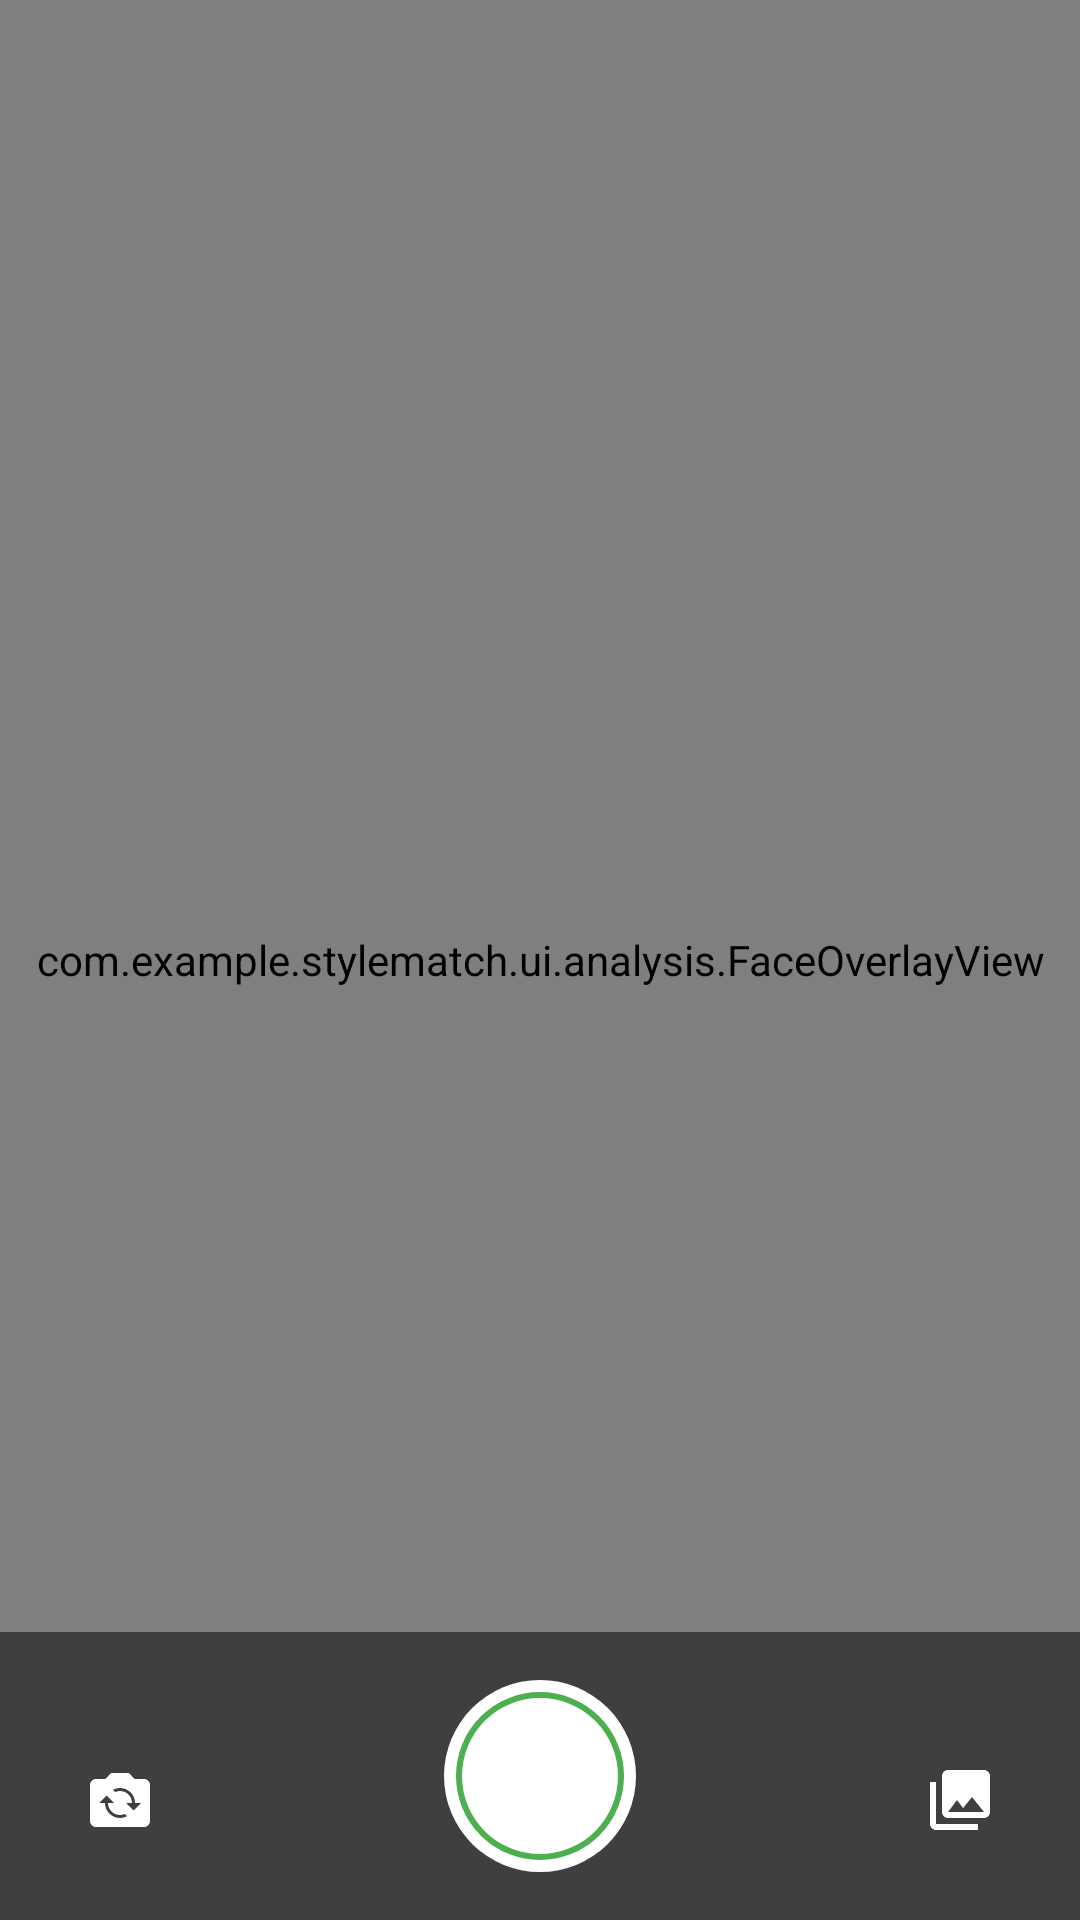

Android layout source for this screen:
<!-- AndroidManifest.xml: application theme Theme.StyleMatch -->
<!-- res/layout/fragment_camera_fullscreen.xml -->
<?xml version="1.0" encoding="utf-8"?>
<androidx.constraintlayout.widget.ConstraintLayout xmlns:android="http://schemas.android.com/apk/res/android"
    xmlns:app="http://schemas.android.com/apk/res-auto"
    android:layout_width="match_parent"
    android:layout_height="match_parent">

    <androidx.camera.view.PreviewView
        android:id="@+id/cameraPreviewView"
        android:layout_width="match_parent"
        android:layout_height="match_parent" />

    <com.example.stylematch.ui.analysis.FaceOverlayView
        android:id="@+id/faceOverlayView"
        android:layout_width="match_parent"
        android:layout_height="match_parent" />

    <androidx.constraintlayout.widget.ConstraintLayout
        android:id="@+id/controlsContainer"
        android:layout_width="match_parent"
        android:layout_height="wrap_content"
        android:background="#80000000"
        android:padding="16dp"
        app:layout_constraintBottom_toBottomOf="parent">

        <ImageButton
            android:id="@+id/switchCameraButton"
            android:layout_width="48dp"
            android:layout_height="48dp"
            android:background="?attr/selectableItemBackgroundBorderless"
            android:contentDescription="@string/switch_camera"
            android:src="@drawable/ic_switch_camera"
            app:layout_constraintBottom_toBottomOf="parent"
            app:layout_constraintStart_toStartOf="parent" />

        <ImageButton
            android:id="@+id/captureButton"
            android:layout_width="64dp"
            android:layout_height="64dp"
            android:background="@drawable/capture_button_background"
            android:contentDescription="@string/capture_photo"
            app:layout_constraintBottom_toBottomOf="parent"
            app:layout_constraintEnd_toEndOf="parent"
            app:layout_constraintStart_toStartOf="parent" />

        <ImageButton
            android:id="@+id/galleryButton"
            android:layout_width="48dp"
            android:layout_height="48dp"
            android:background="?attr/selectableItemBackgroundBorderless"
            android:contentDescription="@string/open_gallery"
            android:src="@drawable/ic_gallery"
            app:layout_constraintBottom_toBottomOf="parent"
            app:layout_constraintEnd_toEndOf="parent" />

    </androidx.constraintlayout.widget.ConstraintLayout>

</androidx.constraintlayout.widget.ConstraintLayout>
<!-- resources referenced by this layout -->
<resources>
  <!-- drawable capture_button_background (drawable) -->
  <?xml version="1.0" encoding="utf-8"?>
  <layer-list xmlns:android="http://schemas.android.com/apk/res/android">
      <item>
          <shape android:shape="oval">
              <solid android:color="#FFFFFF" />
              <size
                  android:width="64dp"
                  android:height="64dp" />
          </shape>
      </item>
      <item
          android:bottom="4dp"
          android:left="4dp"
          android:right="4dp"
          android:top="4dp">
          <shape android:shape="oval">
              <stroke
                  android:width="2dp"
                  android:color="#4CAF50" />
          </shape>
      </item>
  </layer-list>
  <!-- drawable ic_gallery (drawable) -->
  <?xml version="1.0" encoding="utf-8"?>
  <vector xmlns:android="http://schemas.android.com/apk/res/android"
      android:width="24dp"
      android:height="24dp"
      android:viewportWidth="24"
      android:viewportHeight="24"
      android:tint="#FFFFFF">
      <path
          android:fillColor="#FFFFFF"
          android:pathData="M22,16V4c0,-1.1 -0.9,-2 -2,-2H8c-1.1,0 -2,0.9 -2,2v12c0,1.1 0.9,2 2,2h12C21.1,18 22,17.1 22,16zM11,12l2.03,2.71L16,11l4,5H8L11,12zM2,6v14c0,1.1 0.9,2 2,2h14v-2H4V6H2z"/>
  </vector>
  <!-- drawable ic_switch_camera (drawable) -->
  <?xml version="1.0" encoding="utf-8"?>
  <vector xmlns:android="http://schemas.android.com/apk/res/android"
      android:width="24dp"
      android:height="24dp"
      android:viewportWidth="24"
      android:viewportHeight="24"
      android:tint="#FFFFFF">
      <path
          android:fillColor="#FFFFFF"
          android:pathData="M20,5h-3.17L15,3H9L7.17,5H4C2.9,5 2,5.9 2,7v12c0,1.1 0.9,2 2,2h16c1.1,0 2,-0.9 2,-2V7C22,5.9 21.1,5 20,5zM12,18c-2.76,0 -5,-2.24 -5,-5H5l2.5,-2.5L10,13H8c0,2.21 1.79,4 4,4c0.58,0 1.13,-0.13 1.62,-0.35l0.74,0.74C13.65,17.76 12.86,18 12,18zM16.5,15.5L14,13h2c0,-2.21 -1.79,-4 -4,-4c-0.58,0 -1.13,0.13 -1.62,0.35L9.64,8.62C10.35,8.24 11.14,8 12,8c2.76,0 5,2.24 5,5h2L16.5,15.5z"/>
  </vector>
  <string name="capture_photo">Tomar foto</string>
  <string name="open_gallery">Abrir galería</string>
  <string name="switch_camera">Cambiar cámara</string>
  <color name="primary">#FF6B6B</color>
  <color name="primaryDark">#E84545</color>
  <color name="white">#FFFFFF</color>
  <color name="secondary">#95E1D3</color>
  <color name="secondaryDark">#76C2B4</color>
  <color name="black">#000000</color>
  <color name="backgroundColor">#FFFFFF</color>
  <color name="surfaceColor">#F8F9FA</color>
  <color name="textColorPrimary">#2D3436</color>
  <color name="textColorSecondary">#636E72</color>
  <color name="textColorTertiary">#B2BEC3</color>
  <style name="Widget.StyleMatch.Button" parent="Widget.Material3.Button">
          <item name="android:textAllCaps">false</item>
          <item name="android:letterSpacing">0.025</item>
          <item name="cornerRadius">8dp</item>
          <item name="android:paddingTop">12dp</item>
          <item name="android:paddingBottom">12dp</item>
          <item name="android:textSize">16sp</item>
      </style>
  <style name="Widget.StyleMatch.CardView" parent="Widget.Material3.CardView.Elevated">
          <item name="cardCornerRadius">12dp</item>
          <item name="cardElevation">4dp</item>
          <item name="contentPadding">16dp</item>
          <item name="cardBackgroundColor">@color/cardBackground</item>
      </style>
  <color name="cardBackground">#FFFFFF</color>
</resources>
